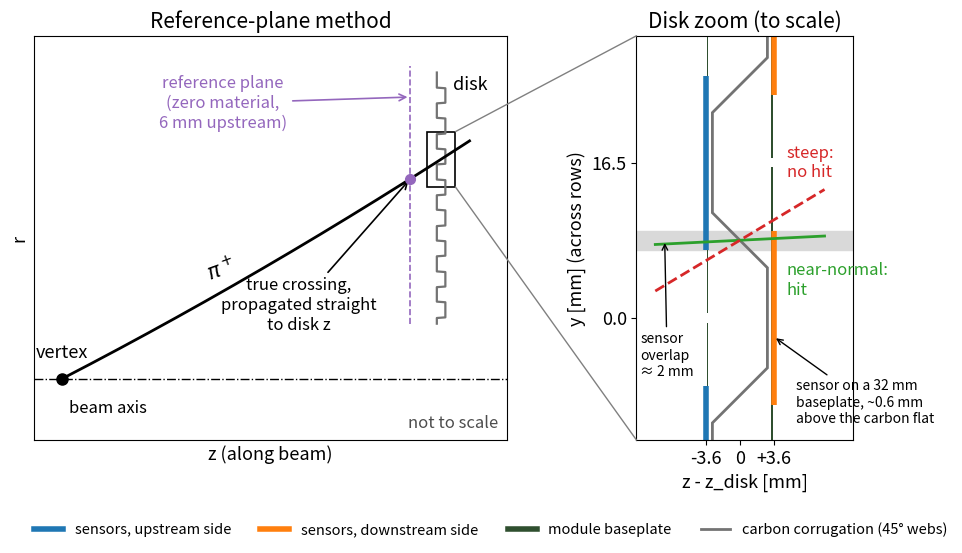

This chart was generated by the following Python code:
#!/usr/bin/env python3
"""Slide 1: side-view schematic of the reference-plane method (NOT to scale).

Left : vertex on the beam axis, a track to an endcap disk, the zero-material
       reference plane 6 mm upstream of the disk.
Right: zoom of the corrugated disk (y-z cut), TO SCALE from the built geometry
       (2026-11-10 fix: sensors sit on 32 mm baseplates ~0.6 mm above the carbon
       flats, not on the flats). Rows alternate sides; neighbouring sensors overlap
       by ~2 mm in y. A near-normal track crossing the overlap hits silicon; a steep
       track can slip between the end of one row and the start of the next.

Output: results/talk/20261110_svt_dsc/slide1_schematic.{png,pdf}
Run from acc_study/ (see run_slides_1_2.sh).
"""

from pathlib import Path

import matplotlib
matplotlib.use("Agg")
import matplotlib.pyplot as plt
from matplotlib.patches import ConnectionPatch, Rectangle
from matplotlib.lines import Line2D
import numpy as np

OUT_DIR = Path("results/talk/20261110_svt_dsc")
plt.rcParams.update({"font.size": 13, "axes.titlesize": 15})

C_SUPPORT = "0.45"
C_UP = "#1f77b4"      # rows on the upstream (vertex-side) face
C_DOWN = "#ff7f0e"    # rows on the downstream face
C_PLANE = "#9467bd"
C_HIT = "#2ca02c"
C_MISS = "#d62728"


def draw_overview(ax):
    """Vertex, beam axis, track, reference plane and disk (arbitrary units)."""
    z_disk, z_plane = 8.0, 7.35
    r_in, r_out = 0.9, 5.0
    ax.axhline(0, color="k", lw=1.0, ls="-.")
    ax.text(0.15, -0.35, "beam axis", fontsize=12, va="top")
    ax.plot(0, 0, "ko", ms=8, zorder=5)
    ax.text(0.0, 0.35, "vertex", fontsize=13, ha="center")

    # Disk: thin zig-zag (corrugated support) with a beam-pipe hole below r_in.
    r = np.linspace(r_in, r_out, 400)
    ax.plot(z_disk + 0.09 * np.sign(np.sin(2 * np.pi * r / 0.5)), r, color=C_SUPPORT, lw=1.6)
    ax.text(z_disk + 0.25, r_out - 0.05, "disk", fontsize=13, va="top")

    # Reference plane: zero-material sensitive annulus 6 mm upstream.
    ax.plot([z_plane, z_plane], [r_in, r_out + 0.1], color=C_PLANE, lw=1.2, ls="--")
    ax.annotate("reference plane\n(zero material,\n6 mm upstream)", xy=(z_plane, 4.6),
                xytext=(3.4, 4.5), fontsize=12, color=C_PLANE, ha="center", va="center",
                arrowprops=dict(arrowstyle="->", color=C_PLANE, lw=1.2))

    # Track: slightly curved path from the vertex to the disk.
    z = np.linspace(0, z_disk + 0.6, 200)
    rt = 0.40 * z + 0.006 * z**2
    ax.plot(z, rt, color="k", lw=2.0)
    r_at_plane = 0.40 * z_plane + 0.006 * z_plane**2
    ax.plot(z_plane, r_at_plane, "o", color=C_PLANE, ms=7, zorder=6)
    ax.annotate("true crossing,\npropagated straight\nto disk z", xy=(z_plane, r_at_plane),
                xytext=(5.0, 1.2), fontsize=12, ha="center", va="center",
                arrowprops=dict(arrowstyle="->", lw=1.2))
    ax.text(3.0, 0.40 * 3.0 + 0.4, r"$\pi^+$", fontsize=15, rotation=20)

    # Zoom box around the track impact on the disk.
    r_hit = 0.40 * z_disk + 0.006 * z_disk**2
    box = Rectangle((z_disk - 0.3, r_hit - 0.45), 0.6, 0.9, fill=False, ec="k", lw=1.2)
    ax.add_patch(box)

    ax.set_xlim(-0.6, 9.4)
    ax.set_ylim(-1.0, 5.6)
    ax.set_xlabel("z (along beam)")
    ax.set_ylabel("r")
    ax.set_xticks([]); ax.set_yticks([])
    ax.set_title("Reference-plane method")
    return box


def draw_zoom(ax):
    """y-z cut through the corrugated support, TO SCALE (mm, equal aspect).

    Numbers from the built geometry (outward-facing B rows, 33 mm pitch, e.g. HD1):
      carbon: 0.15 mm skin, outer surfaces at z = -/+ 3.0 mm (h = 6 mm), 45 deg webs,
              flat width 16.5 - 5.85 = 10.65 mm (sharp-corner model; bends not drawn);
      module: 32 mm baseplate (z 3.34-3.49 mm) glued on the flat, sensor on top
              (active Si centre at z = -/+ 3.596 mm, 18.514 mm active width in y);
      rows alternate sides every 16.5 mm in y -> neighbouring sensors overlap by 2.0 mm.
    Inward-facing modules (sensor at -/+ 3.01 mm, facing the carbon; D2-D4 only) are not drawn.
    """
    row_dy = 16.5                    # y spacing of neighbouring rows (opposite sides)
    z_mid = 2.925                    # carbon mid-surface (outer surface 3.0, skin 0.15)
    web_dy = 2 * z_mid               # 45 deg web: dy = dz
    flat_half = (row_dy - web_dy) / 2
    z_base = (3.3425, 3.4925)        # baseplate z range on the + side
    z_sens = 3.596                   # active sensor centre
    base_half, sens_half = 16.0, 18.514 / 2
    y_rows = np.arange(-16.5, 34.0, row_dy)          # sides alternate: -, +, -, +
    side = {yc: (1 if i % 2 else -1) for i, yc in enumerate(y_rows)}   # +1 = downstream (+z) side

    # Carbon corrugation (mid-surface polyline: flats joined by 45 deg webs).
    ys, zs = [], []
    for yc in y_rows:
        ys += [yc - flat_half, yc + flat_half]; zs += [side[yc] * z_mid] * 2
    ax.plot(zs, ys, color=C_SUPPORT, lw=2.0, solid_joinstyle="miter")

    for yc in y_rows:
        sg = side[yc]
        # Baseplate (thin dark bar) and sensor (coloured bar), both on the outer side of the flat.
        ax.add_patch(Rectangle((sg * z_base[0] if sg > 0 else -z_base[1], yc - base_half),
                               z_base[1] - z_base[0], 2 * base_half, color="#2f4f2f", lw=0))
        ax.plot([sg * z_sens] * 2, [yc - sens_half, yc + sens_half], color=C_DOWN if sg > 0 else C_UP,
                lw=4, solid_capstyle="butt")

    # Overlap between the + row at y = 0 and the - row at y = 16.5.
    y_ov0, y_ov1 = 16.5 - sens_half, sens_half
    ax.axhspan(y_ov0, y_ov1, color="0.85", zorder=0)
    ax.annotate("sensor\noverlap\n≈ 2 mm", xy=(-8.0, 0.5 * (y_ov0 + y_ov1)), xytext=(-10.6, -4.0),
                fontsize=10, ha="left", va="center", arrowprops=dict(arrowstyle="->", lw=1.0))
    ax.annotate("sensor on a 32 mm\nbaseplate, ~0.6 mm\nabove the carbon flat", xy=(z_sens, -2.0),
                xytext=(6.0, -9.0), fontsize=10, ha="left", va="center",
                arrowprops=dict(arrowstyle="->", lw=1.0))

    # Tracks travel from the vertex side (left, -z) to the right.
    yc_ov = 0.5 * (y_ov0 + y_ov1)
    z = np.array([-9.0, 9.0])
    ax.plot(z, yc_ov + 0.05 * z, color=C_HIT, lw=2.0)                    # near-normal: hits both rows
    zz = np.linspace(-9.0, 9.0, 50)
    ax.plot(zz, yc_ov + 0.6 * zz, color=C_MISS, lw=2.0, ls="--")         # steep (~31 deg): misses both
    ax.text(5.0, 16.5, "steep:\nno hit", color=C_MISS, fontsize=12, ha="left", va="center")
    ax.text(5.0, 4.0, "near-normal:\nhit", color=C_HIT, fontsize=12, ha="left", va="center")

    ax.set_xlim(-11, 12)
    ax.set_ylim(-13, 30)
    ax.set_aspect("equal")
    ax.set_xticks([-3.6, 0, 3.6])
    ax.set_xticklabels(["-3.6", "0", "+3.6"])
    ax.set_xlabel("z - z_disk [mm]")
    ax.set_ylabel("y [mm] (across rows)")
    ax.set_yticks([0, 16.5])
    ax.set_title("Disk zoom (to scale)")
    key = [Line2D([], [], color=C_UP, lw=4, label="sensors, upstream side"),
           Line2D([], [], color=C_DOWN, lw=4, label="sensors, downstream side"),
           Line2D([], [], color="#2f4f2f", lw=4, label="module baseplate"),
           Line2D([], [], color=C_SUPPORT, lw=2.0, label="carbon corrugation (45° webs)")]
    return key


def main():
    OUT_DIR.mkdir(parents=True, exist_ok=True)
    fig, (a1, a2) = plt.subplots(1, 2, figsize=(10, 5.6), gridspec_kw={"width_ratios": [1.25, 1.0]})
    fig.patch.set_facecolor("white")
    box = draw_overview(a1)
    key = draw_zoom(a2)
    fig.legend(handles=key, loc="lower center", ncol=4, fontsize=10.5, frameon=False,
               bbox_to_anchor=(0.5, 0.0))
    # Connector lines from the zoom box to the zoom panel.
    for (xa, ya), (xb, yb) in [((box.get_x() + box.get_width(), box.get_y() + box.get_height()), (0, 1)),
                               ((box.get_x() + box.get_width(), box.get_y()), (0, 0))]:
        fig.add_artist(ConnectionPatch(xyA=(xa, ya), coordsA=a1.transData, xyB=(xb, yb),
                                       coordsB=a2.transAxes, color="0.5", lw=1.0))
    a1.text(0.98, 0.02, "not to scale", transform=a1.transAxes, fontsize=12, style="italic",
            color="0.3", ha="right", va="bottom")
    fig.tight_layout(rect=(0, 0.07, 1, 1))
    for ext in ("png", "pdf"):
        fig.savefig(OUT_DIR / f"slide1_schematic.{ext}", dpi=200, facecolor="white")
    print("wrote", OUT_DIR / "slide1_schematic.png")


if __name__ == "__main__":
    main()
